Run: headless pygame with SDL's dummy video driver; simulated clock (each Clock.tick advances the game by its frame time, no real sleeping); random seed 0; keys injected as events and as key.get_pressed() state; no mouse input.
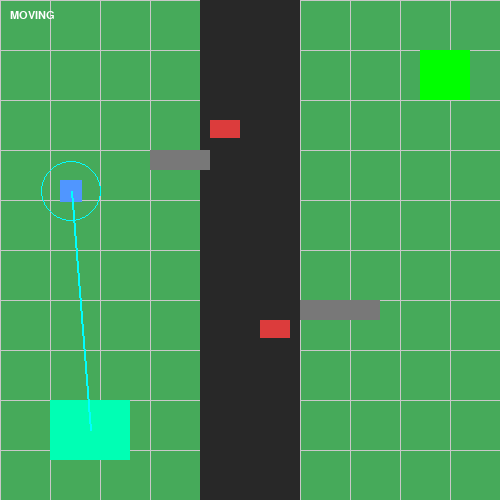
Frame 1 of 4 · flips 1–60 · no input
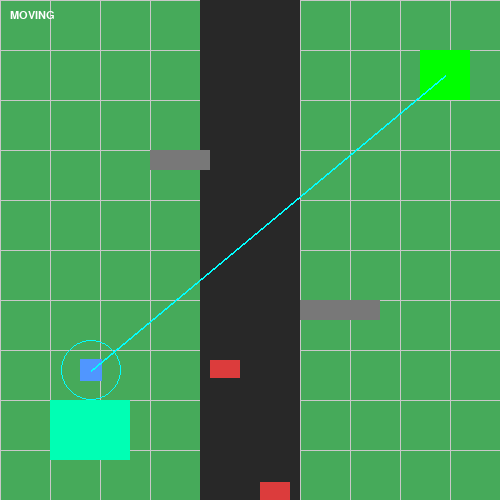
Frame 2 of 4 · flips 61–180 · tapped SPACE, RETURN · held RIGHT (→), D
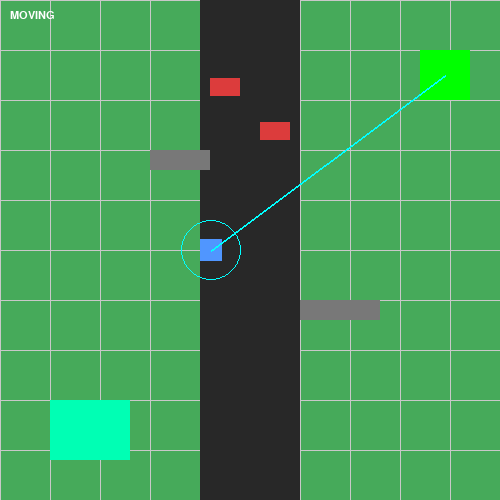
Frame 3 of 4 · flips 181–300 · held DOWN (↓), S
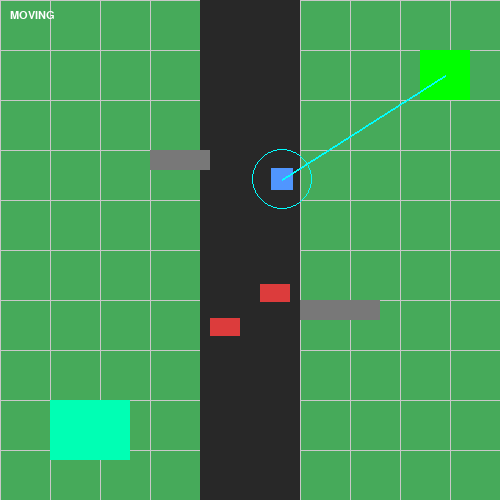
Frame 4 of 4 · flips 301–420 · held LEFT (←), A, UP (↑), W

The pygame program that drew these frames:

import pygame
import sys
import math

pygame.init()

# ---------------- SCREEN ----------------
WIDTH, HEIGHT = 500, 500
screen = pygame.display.set_mode((WIDTH, HEIGHT))
pygame.display.set_caption("VBots City + Grid + Smart Stop")

clock = pygame.time.Clock()

# ---------------- COLORS ----------------
GRASS = (70, 170, 90)
ROAD = (40, 40, 40)
WHITE = (255, 255, 255)
RED = (220, 60, 60)
BLUE = (80, 150, 255)
GRAY = (120, 120, 120)
GREEN = (0, 255, 180)
CYAN = (0, 255, 255)

# ---------------- GRID ----------------
GRID_SIZE = 50

def draw_grid():
    for x in range(0, WIDTH, GRID_SIZE):
        pygame.draw.line(screen, (200, 200, 200), (x, 0), (x, HEIGHT), 1)
    for y in range(0, HEIGHT, GRID_SIZE):
        pygame.draw.line(screen, (200, 200, 200), (0, y), (WIDTH, y), 1)

# ---------------- ENVIRONMENT ----------------
store = pygame.Rect(50, 400, 80, 60)
goal = pygame.Rect(420, 50, 50, 50)

obstacles = [
    pygame.Rect(150, 150, 60, 20),
    pygame.Rect(300, 300, 80, 20)
]

cars = [
    {"rect": pygame.Rect(210, 0, 30, 18), "speed": 2.3},
    {"rect": pygame.Rect(260, 500, 30, 18), "speed": -2.6}
]

# ---------------- ROBOT ----------------
robot = pygame.Rect(60, 60, 22, 22)
speed = 2.2

phase = 1
has_item = False

# ---------------- MOVEMENT ----------------
def move_cars():
    for car in cars:
        car["rect"].y += car["speed"]

        if car["rect"].y > HEIGHT:
            car["rect"].y = -20
        if car["rect"].y < -20:
            car["rect"].y = HEIGHT

def next_move(target):
    dx = target.centerx - robot.centerx
    dy = target.centery - robot.centery
    dist = math.hypot(dx, dy)

    if dist == 0:
        return robot

    dx /= dist
    dy /= dist

    return robot.move(dx * speed, dy * speed)

def blocked(next_rect):
    for obs in obstacles:
        if next_rect.colliderect(obs):
            return True
    for car in cars:
        if next_rect.colliderect(car["rect"]):
            return True
    return False

def car_in_front():
    sensor = robot.copy()
    sensor.inflate_ip(60, 60)

    for car in cars:
        if sensor.colliderect(car["rect"]):
            return True
    return False

def move_robot(target):
    global robot

    if car_in_front():
        return

    nxt = next_move(target)

    if blocked(nxt):
        return

    robot = nxt

def draw_path(target):
    pygame.draw.line(screen, CYAN, robot.center, target.center, 2)

# ---------------- MAIN LOOP ----------------
running = True

while running:
    clock.tick(60)

    for event in pygame.event.get():
        if event.type == pygame.QUIT:
            pygame.quit()
            sys.exit()

    move_cars()

    # ---------------- PHASE ----------------
    target = store if phase == 1 else goal

    move_robot(target)

    if robot.colliderect(store) and phase == 1:
        has_item = True
        phase = 2

    if robot.colliderect(goal) and phase == 2:
        print("Mission Completed!")
        running = False

    # ---------------- DRAW ----------------
    screen.fill(GRASS)

    draw_grid()  # 🟦 GRID ADDED

    pygame.draw.rect(screen, ROAD, (200, 0, 100, HEIGHT))

    pygame.draw.rect(screen, GREEN, store)
    pygame.draw.rect(screen, (0, 255, 0), goal)

    for obs in obstacles:
        pygame.draw.rect(screen, GRAY, obs)

    for car in cars:
        pygame.draw.rect(screen, RED, car["rect"])

    pygame.draw.rect(screen, BLUE, robot)

    pygame.draw.circle(screen, CYAN, robot.center, 30, 1)

    draw_path(target)

    font = pygame.font.SysFont("Arial", 16)
    status = "STOPPED (CAR AHEAD)" if car_in_front() else "MOVING"
    screen.blit(font.render(status, True, WHITE), (10, 10))

    pygame.display.update()

pygame.quit()
